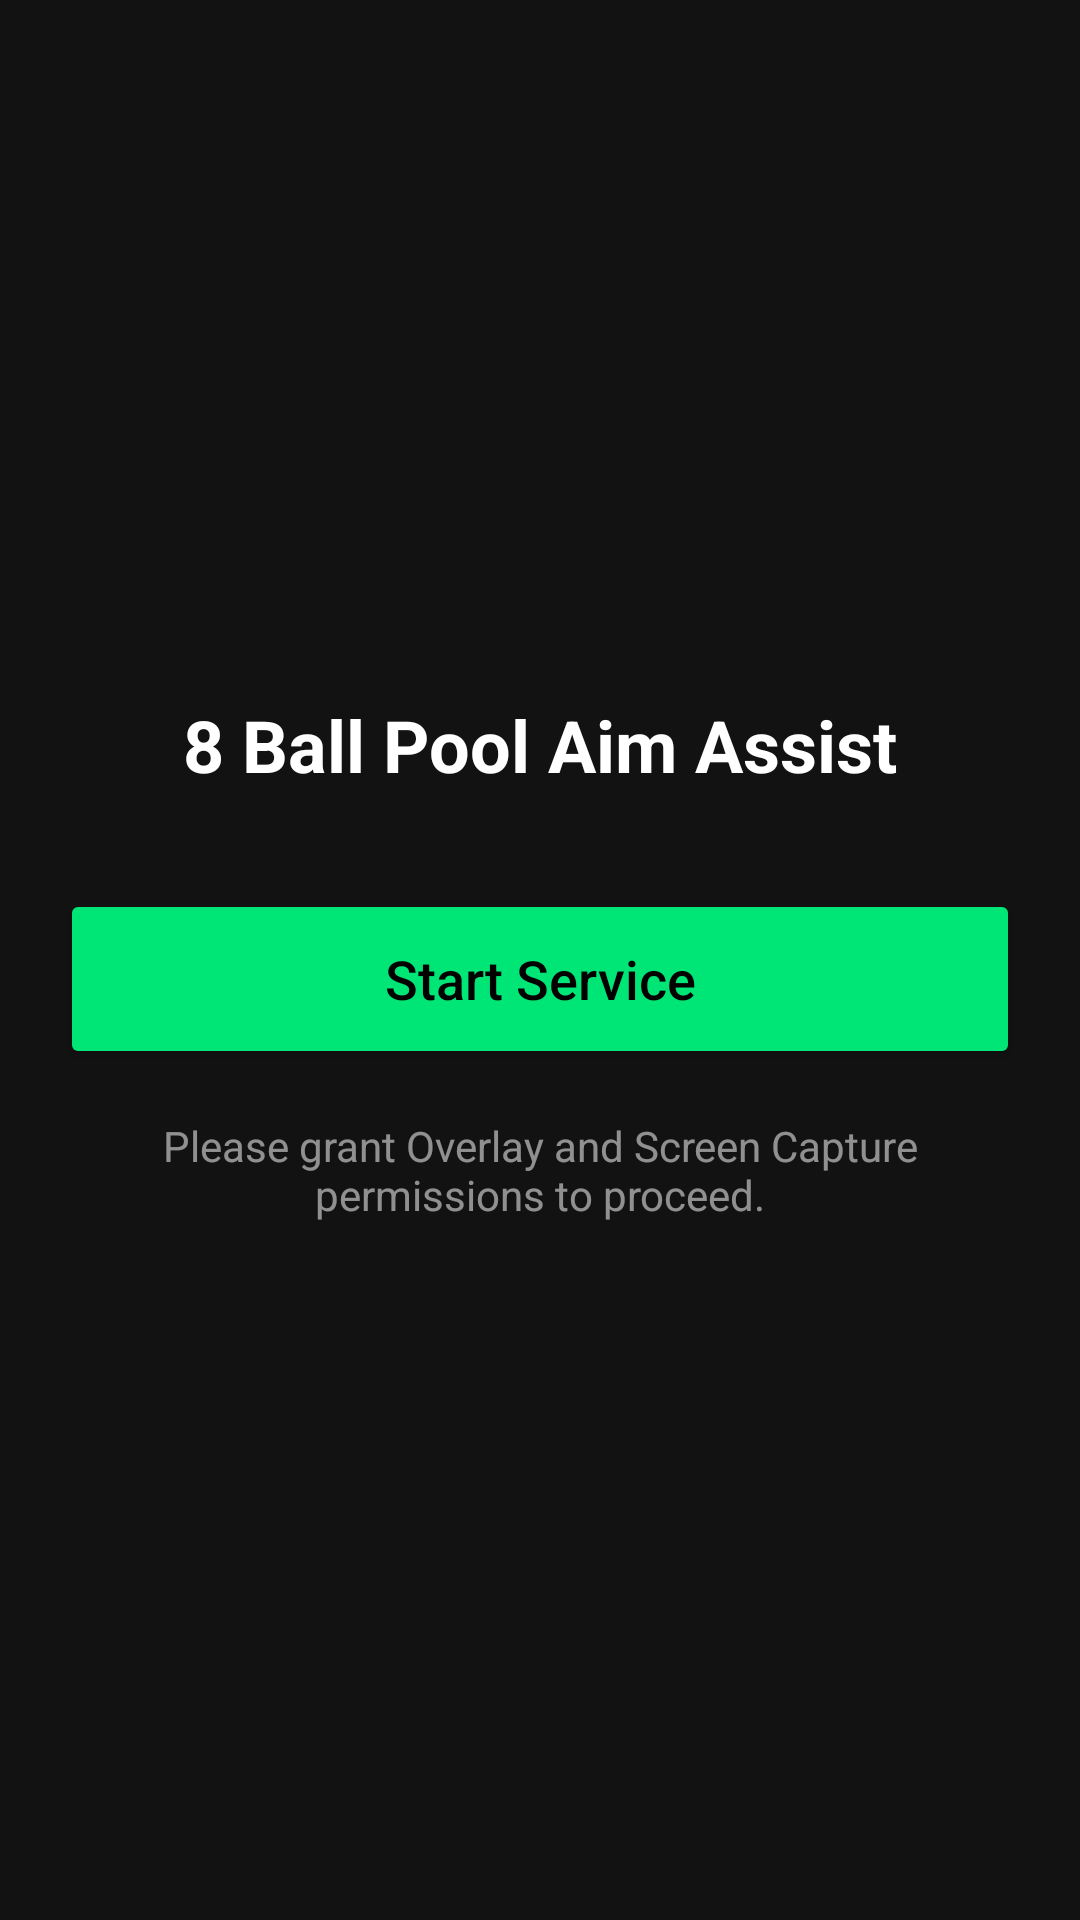

Layout XML and referenced resources for this Android screen:
<!-- AndroidManifest.xml: application theme Theme.PoolAssist -->
<!-- res/layout/activity_main.xml -->
<?xml version="1.0" encoding="utf-8"?>
<LinearLayout xmlns:android="http://schemas.android.com/apk/res/android"
    android:layout_width="match_parent"
    android:layout_height="match_parent"
    android:gravity="center"
    android:orientation="vertical"
    android:padding="20dp"
    android:background="#121212">

    <TextView
        android:layout_width="wrap_content"
        android:layout_height="wrap_content"
        android:text="8 Ball Pool Aim Assist"
        android:textColor="#FFFFFF"
        android:textSize="24sp"
        android:textStyle="bold"
        android:layout_marginBottom="32dp"/>

    <Button
        android:id="@+id/btnStart"
        android:layout_width="match_parent"
        android:layout_height="60dp"
        android:text="Start Service"
        android:textAllCaps="false"
        android:backgroundTint="#00E676"
        android:textColor="#000000"
        android:textSize="18sp"/>

    <TextView
        android:layout_width="wrap_content"
        android:layout_height="wrap_content"
        android:layout_marginTop="16dp"
        android:gravity="center"
        android:text="Please grant Overlay and Screen Capture permissions to proceed."
        android:textColor="#88FFFFFF"
        android:textSize="14sp"/>

</LinearLayout>
<!-- resources referenced by this layout -->
<resources>
  <style name="Theme.PoolAssist" parent="Theme.MaterialComponents.DayNight.NoActionBar">
          <item name="colorPrimary">#00E676</item>
          <item name="colorSecondary">#00E676</item>
          <item name="android:statusBarColor">#121212</item>
      </style>
</resources>
